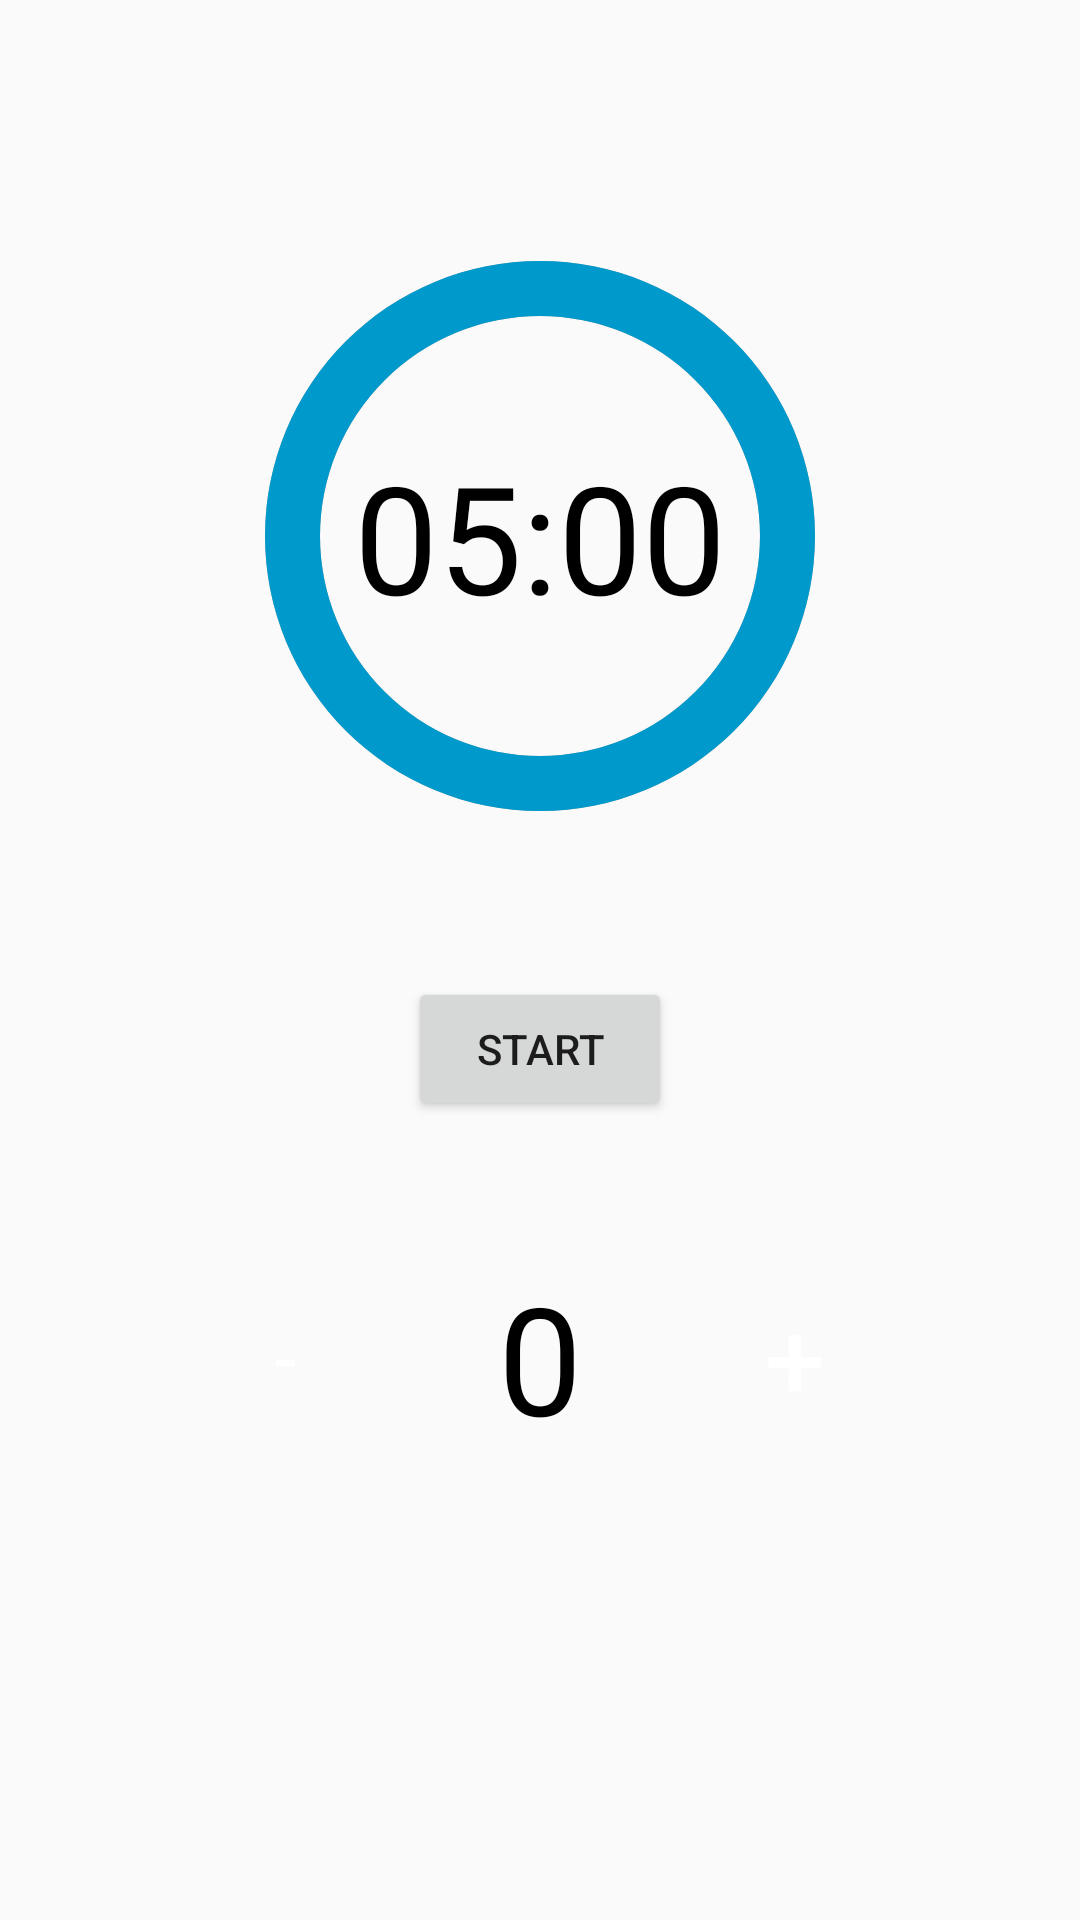

Produce the Android XML layout that renders to this screen, including the resource entries it uses.
<!-- AndroidManifest.xml: activity theme Theme.RollerDerbyTimer -->
<!-- res/layout/activity_twenty_seven_five.xml -->
<?xml version="1.0" encoding="utf-8"?>
<androidx.constraintlayout.widget.ConstraintLayout xmlns:android="http://schemas.android.com/apk/res/android"
    xmlns:app="http://schemas.android.com/apk/res-auto"
    xmlns:tools="http://schemas.android.com/tools"
    android:layout_width="match_parent"
    android:layout_height="match_parent"
    android:padding="24dp"
    tools:context=".TwentySevenFiveActivity">

    <FrameLayout
        android:id="@+id/timerContainer"
        android:layout_width="220dp"
        android:layout_height="220dp"
        android:layout_marginTop="32dp"
        app:layout_constraintTop_toTopOf="parent"
        app:layout_constraintBottom_toTopOf="@id/timerButtonLayout"
        app:layout_constraintEnd_toEndOf="parent"
        app:layout_constraintStart_toStartOf="parent">

        <ProgressBar
            android:id="@+id/circularProgressBar"
            style="?android:attr/progressBarStyleHorizontal"
            android:layout_width="match_parent"
            android:layout_height="match_parent"
            android:indeterminate="false"
            android:max="300000"
            android:progress="300000"
            android:progressDrawable="@drawable/circular_progress"
            android:background="@drawable/circular_progress_bg"
            android:rotation="-90" />

        <TextView
            android:id="@+id/timerTextView"
            android:layout_width="wrap_content"
            android:layout_height="wrap_content"
            android:layout_gravity="center"
            android:text="05:00"
            android:textSize="50sp"
            android:textColor="@color/black" />

    </FrameLayout>

    <LinearLayout
        android:id="@+id/timerButtonLayout"
        android:layout_width="wrap_content"
        android:layout_height="wrap_content"
        android:orientation="horizontal"
        android:layout_marginTop="24dp"
        android:layout_marginBottom="24dp"
        app:layout_constraintTop_toBottomOf="@id/timerContainer"
        app:layout_constraintBottom_toTopOf="@id/counterWrapper"
        app:layout_constraintEnd_toEndOf="parent"
        app:layout_constraintStart_toStartOf="parent">

        <Button
            android:id="@+id/startButton"
            android:layout_width="wrap_content"
            android:layout_height="wrap_content"
            android:text="@string/start" />

    </LinearLayout>

    <androidx.constraintlayout.widget.ConstraintLayout
        android:id="@+id/counterWrapper"
        android:layout_width="match_parent"
        android:layout_height="wrap_content"
        app:layout_constraintTop_toBottomOf="@id/timerContainer"
        app:layout_constraintEnd_toEndOf="parent"
        app:layout_constraintStart_toStartOf="parent"
        app:layout_constraintBottom_toBottomOf="parent">


        <Button
            android:id="@+id/minusButton"
            android:layout_width="54dp"
            android:layout_height="54dp"
            android:background="@drawable/round_button_bg"
            android:insetLeft="0dp"
            android:insetTop="0dp"
            android:insetRight="0dp"
            android:insetBottom="0dp"
            android:text="@string/minus"
            android:textColor="@android:color/white"
            android:textSize="24sp"
            app:layout_constraintBottom_toBottomOf="parent"
            app:layout_constraintEnd_toStartOf="@+id/counterTextView"
            app:layout_constraintStart_toStartOf="parent"
            app:layout_constraintTop_toTopOf="parent" />

        <TextView
            android:id="@+id/counterTextView"
            android:layout_width="wrap_content"
            android:layout_height="wrap_content"
            android:text="@string/counter_initial"
            android:textSize="50sp"
            android:textColor="@color/black"
            app:layout_constraintBottom_toBottomOf="parent"
            app:layout_constraintTop_toTopOf="parent"
            app:layout_constraintEnd_toEndOf="parent"
            app:layout_constraintStart_toStartOf="parent" />

        <Button
            android:id="@+id/plusButton"
            android:layout_width="84dp"
            android:layout_height="84dp"
            android:background="@drawable/round_button_bg"
            android:insetLeft="0dp"
            android:insetTop="0dp"
            android:insetRight="0dp"
            android:insetBottom="0dp"
            android:text="@string/plus"
            android:textColor="@android:color/white"
            android:textSize="36sp"
            app:layout_constraintBottom_toBottomOf="parent"
            app:layout_constraintEnd_toEndOf="parent"
            app:layout_constraintStart_toEndOf="@+id/counterTextView"
            app:layout_constraintTop_toTopOf="parent" />


    </androidx.constraintlayout.widget.ConstraintLayout>

</androidx.constraintlayout.widget.ConstraintLayout>
<!-- resources referenced by this layout -->
<resources>
  <!-- drawable circular_progress (drawable) -->
  <?xml version="1.0" encoding="utf-8"?>
  <shape xmlns:android="http://schemas.android.com/apk/res/android"
      android:innerRadiusRatio="3"
      android:shape="ring"
      android:thicknessRatio="12"
      android:useLevel="true">
      <solid android:color="@android:color/holo_blue_dark" />
  </shape>
  <!-- drawable circular_progress_bg (drawable) -->
  <?xml version="1.0" encoding="utf-8"?>
  <shape xmlns:android="http://schemas.android.com/apk/res/android"
      android:innerRadiusRatio="3"
      android:shape="ring"
      android:thicknessRatio="12"
      android:useLevel="false">
      <solid android:color="@android:color/darker_gray" />
  </shape>
  <string name="counter_initial">0</string>
  <string name="minus">-</string>
  <string name="plus">+</string>
  <string name="start">Start</string>
  <style name="Theme.RollerDerbyTimer" parent="android:Theme.Material.Light.NoActionBar" />
  <!-- not gathered from this repository: default colours our renderer supplied (Android Studio template values) -->
  <color name="black">#FF000000</color>
</resources>
